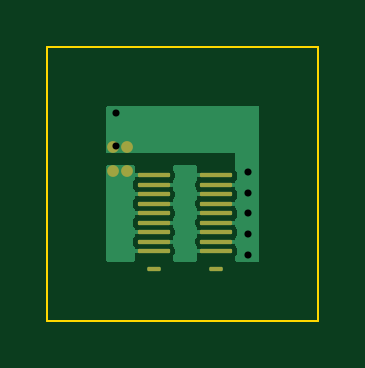
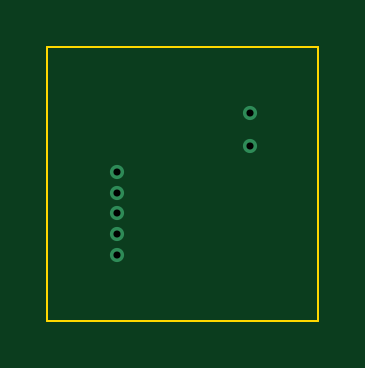
Circuit board: 10 layer files. Board 11.5 x 11.6 mm.
- bottom_copper: lateral_stitched_T1.575_d0.102_cu0.070_v5_p0.20-B_Cu.gbl (748 bytes)
- bottom_mask: lateral_stitched_T1.575_d0.102_cu0.070_v5_p0.20-B_Mask.gbs (497 bytes)
- paste: lateral_stitched_T1.575_d0.102_cu0.070_v5_p0.20-B_Paste.gbp (492 bytes)
- bottom_silk: lateral_stitched_T1.575_d0.102_cu0.070_v5_p0.20-B_Silkscreen.gbo (493 bytes)
- outline: lateral_stitched_T1.575_d0.102_cu0.070_v5_p0.20-Edge_Cuts.gm1 (722 bytes)
- top_copper: lateral_stitched_T1.575_d0.102_cu0.070_v5_p0.20-F_Cu.gtl (13613 bytes)
- top_mask: lateral_stitched_T1.575_d0.102_cu0.070_v5_p0.20-F_Mask.gts (2128 bytes)
- paste: lateral_stitched_T1.575_d0.102_cu0.070_v5_p0.20-F_Paste.gtp (2123 bytes)
- top_silk: lateral_stitched_T1.575_d0.102_cu0.070_v5_p0.20-F_Silkscreen.gto (493 bytes)
- drill: lateral_stitched_T1.575_d0.102_cu0.070_v5_p0.20.drl (423 bytes)

=== bottom_copper: lateral_stitched_T1.575_d0.102_cu0.070_v5_p0.20-B_Cu.gbl ===
%TF.GenerationSoftware,KiCad,Pcbnew,10.0.8*%
%TF.CreationDate,2026-11-19T07:48:31+06:00*%
%TF.ProjectId,lateral_stitched_T1.575_d0.102_cu0.070_v5_p0.20,6c617465-7261-46c5-9f73-746974636865,rev?*%
%TF.SameCoordinates,Original*%
%TF.FileFunction,Copper,L4,Bot*%
%TF.FilePolarity,Positive*%
%FSLAX46Y46*%
G04 Gerber Fmt 4.6, Leading zero omitted, Abs format (unit mm)*
G04 Created by KiCad (PCBNEW 10.0.8) date 2026-11-19 07:48:31*
%MOMM*%
%LPD*%
G01*
G04 APERTURE LIST*
%TA.AperFunction,ViaPad*%
%ADD10C,0.600000*%
%TD*%
G04 APERTURE END LIST*
D10*
%TO.N,GND*%
X106020000Y-99125000D03*
X106020000Y-98250000D03*
X100400000Y-95750000D03*
X106020000Y-101750000D03*
X106020000Y-100000000D03*
X106020000Y-100875000D03*
X100400000Y-97150000D03*
%TD*%
M02*

=== bottom_mask: lateral_stitched_T1.575_d0.102_cu0.070_v5_p0.20-B_Mask.gbs ===
%TF.GenerationSoftware,KiCad,Pcbnew,10.0.8*%
%TF.CreationDate,2026-11-19T07:48:31+06:00*%
%TF.ProjectId,lateral_stitched_T1.575_d0.102_cu0.070_v5_p0.20,6c617465-7261-46c5-9f73-746974636865,rev?*%
%TF.SameCoordinates,Original*%
%TF.FileFunction,Soldermask,Bot*%
%TF.FilePolarity,Negative*%
%FSLAX46Y46*%
G04 Gerber Fmt 4.6, Leading zero omitted, Abs format (unit mm)*
G04 Created by KiCad (PCBNEW 10.0.8) date 2026-11-19 07:48:31*
%MOMM*%
%LPD*%
G01*
G04 APERTURE LIST*
G04 APERTURE END LIST*
M02*

=== paste: lateral_stitched_T1.575_d0.102_cu0.070_v5_p0.20-B_Paste.gbp ===
%TF.GenerationSoftware,KiCad,Pcbnew,10.0.8*%
%TF.CreationDate,2026-11-19T07:48:31+06:00*%
%TF.ProjectId,lateral_stitched_T1.575_d0.102_cu0.070_v5_p0.20,6c617465-7261-46c5-9f73-746974636865,rev?*%
%TF.SameCoordinates,Original*%
%TF.FileFunction,Paste,Bot*%
%TF.FilePolarity,Positive*%
%FSLAX46Y46*%
G04 Gerber Fmt 4.6, Leading zero omitted, Abs format (unit mm)*
G04 Created by KiCad (PCBNEW 10.0.8) date 2026-11-19 07:48:31*
%MOMM*%
%LPD*%
G01*
G04 APERTURE LIST*
G04 APERTURE END LIST*
M02*

=== bottom_silk: lateral_stitched_T1.575_d0.102_cu0.070_v5_p0.20-B_Silkscreen.gbo ===
%TF.GenerationSoftware,KiCad,Pcbnew,10.0.8*%
%TF.CreationDate,2026-11-19T07:48:31+06:00*%
%TF.ProjectId,lateral_stitched_T1.575_d0.102_cu0.070_v5_p0.20,6c617465-7261-46c5-9f73-746974636865,rev?*%
%TF.SameCoordinates,Original*%
%TF.FileFunction,Legend,Bot*%
%TF.FilePolarity,Positive*%
%FSLAX46Y46*%
G04 Gerber Fmt 4.6, Leading zero omitted, Abs format (unit mm)*
G04 Created by KiCad (PCBNEW 10.0.8) date 2026-11-19 07:48:31*
%MOMM*%
%LPD*%
G01*
G04 APERTURE LIST*
G04 APERTURE END LIST*
M02*

=== outline: lateral_stitched_T1.575_d0.102_cu0.070_v5_p0.20-Edge_Cuts.gm1 ===
%TF.GenerationSoftware,KiCad,Pcbnew,10.0.8*%
%TF.CreationDate,2026-11-19T07:48:31+06:00*%
%TF.ProjectId,lateral_stitched_T1.575_d0.102_cu0.070_v5_p0.20,6c617465-7261-46c5-9f73-746974636865,rev?*%
%TF.SameCoordinates,Original*%
%TF.FileFunction,Profile,NP*%
%FSLAX46Y46*%
G04 Gerber Fmt 4.6, Leading zero omitted, Abs format (unit mm)*
G04 Created by KiCad (PCBNEW 10.0.8) date 2026-11-19 07:48:31*
%MOMM*%
%LPD*%
G01*
G04 APERTURE LIST*
%TA.AperFunction,Profile*%
%ADD10C,0.100000*%
%TD*%
G04 APERTURE END LIST*
D10*
X97500000Y-92950000D02*
X97500000Y-104550000D01*
X97500000Y-104550000D02*
X108970000Y-104550000D01*
X108970000Y-92950000D02*
X97500000Y-92950000D01*
X108970000Y-104550000D02*
X108970000Y-92950000D01*
M02*

=== top_copper: lateral_stitched_T1.575_d0.102_cu0.070_v5_p0.20-F_Cu.gtl (13613 bytes, source omitted) ===
=== top_mask: lateral_stitched_T1.575_d0.102_cu0.070_v5_p0.20-F_Mask.gts (2128 bytes, source withheld) ===
=== paste: lateral_stitched_T1.575_d0.102_cu0.070_v5_p0.20-F_Paste.gtp (2123 bytes, source withheld) ===
=== top_silk: lateral_stitched_T1.575_d0.102_cu0.070_v5_p0.20-F_Silkscreen.gto ===
%TF.GenerationSoftware,KiCad,Pcbnew,10.0.8*%
%TF.CreationDate,2026-11-19T07:48:31+06:00*%
%TF.ProjectId,lateral_stitched_T1.575_d0.102_cu0.070_v5_p0.20,6c617465-7261-46c5-9f73-746974636865,rev?*%
%TF.SameCoordinates,Original*%
%TF.FileFunction,Legend,Top*%
%TF.FilePolarity,Positive*%
%FSLAX46Y46*%
G04 Gerber Fmt 4.6, Leading zero omitted, Abs format (unit mm)*
G04 Created by KiCad (PCBNEW 10.0.8) date 2026-11-19 07:48:31*
%MOMM*%
%LPD*%
G01*
G04 APERTURE LIST*
G04 APERTURE END LIST*
M02*

=== drill: lateral_stitched_T1.575_d0.102_cu0.070_v5_p0.20.drl ===
M48
; DRILL file KiCad 10.0.8 date 2026-11-19T07:48:31
; FORMAT={-:-/ absolute / metric / decimal}
; #@! TF.CreationDate,2026-11-19T07:48:31+06:00
; #@! TF.GenerationSoftware,Kicad,Pcbnew,10.0.8
; #@! TF.FileFunction,MixedPlating,1,4
FMAT,2
METRIC
; #@! TA.AperFunction,Plated,PTH,ViaDrill
T1C0.300
%
G90
G05
T1
X100.4Y-95.75
X100.4Y-97.15
X106.02Y-98.25
X106.02Y-99.125
X106.02Y-100.0
X106.02Y-100.875
X106.02Y-101.75
M30
